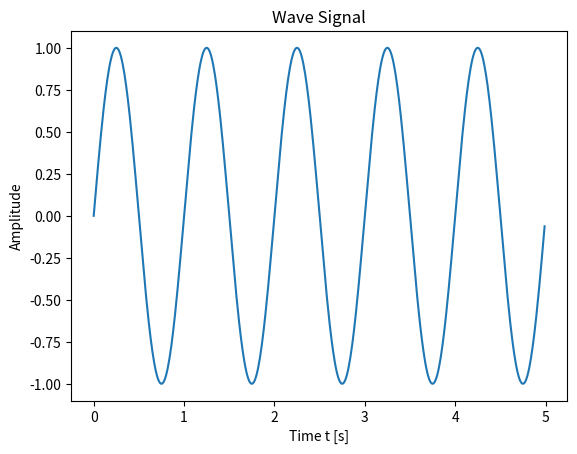

The script that saved this image: (Note: this script raises an exception after producing the figure.)
# import the usual libraries
import numpy as np
import matplotlib.pyplot as plt
from scipy.fftpack import fft,fftfreq # Fourier transform package 

# create a time signal with frequency 0.01 in the range [0,5)
dt = 0.01
time = np.arange(0,5.,dt)

### calculate wave with frequency f_1 and amplitude a_1, changeable values
f_1 = 1.
a_1 = 1.
y = a_1*np.sin(2.*np.pi*time*f_1)

# plot wave as funtion of time
plt.plot(time,y)
plt.xlabel("Time t [s]")
plt.ylabel("Amplitude")
plt.title("Wave Signal")
plt.show()

# calculate the fourier transform -- spectral amplitude over frequencies
n = time.shape[-1]
transform = (fft(y)[:n/2]) * 2./n
frequency = fftfreq(n,time[1]-time[0])[:n/2]
## n is the amount of time data points
## transform is the normalized fourier transform in the positive frequency range - [:n/2]
## frequency is the positive frequency range based on the given time data

# plot the fourier transform
plt.plot(frequency,np.abs(transform))
plt.xlabel("Frequency f [Hz]")
plt.ylabel("Amplitude")
plt.title("Fourier Transform")